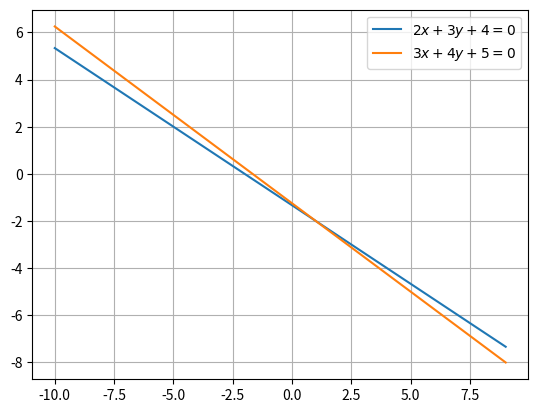

Python code for this plot:
import numpy as np
import matplotlib.pyplot as plt

x = np.arange(-10,10,1)

y1 = ( -2*x - 4 ) / 3
y2 = ( -3*x - 5) / 4

plt.plot(x,y1,label='$2x+3y+4 = 0$')
plt.plot(x,y2,label='$3x+4y+5 = 0$')

plt.grid(True)
plt.legend()

plt.show()

